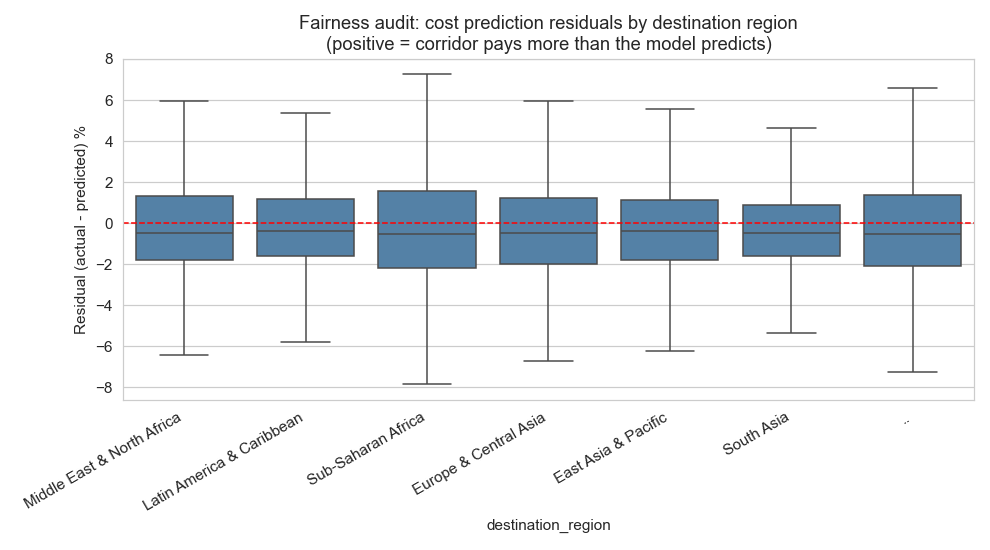

The table this chart was drawn from, first rows:
destination_region, mean, median, std, count
Middle East & North Africa, 0.049, -0.507, 3.527, 3444
Latin America & Caribbean, 0.031, -0.399, 2.878, 4954
Sub-Saharan Africa, -0.005, -0.55, 3.725, 7903
Europe & Central Asia, -0.013, -0.477, 3.526, 4454
East Asia & Pacific, -0.016, -0.4, 3.182, 10079
South Asia, -0.036, -0.484, 3.017, 7708
.., -0.07, -0.511, 4.003, 756
